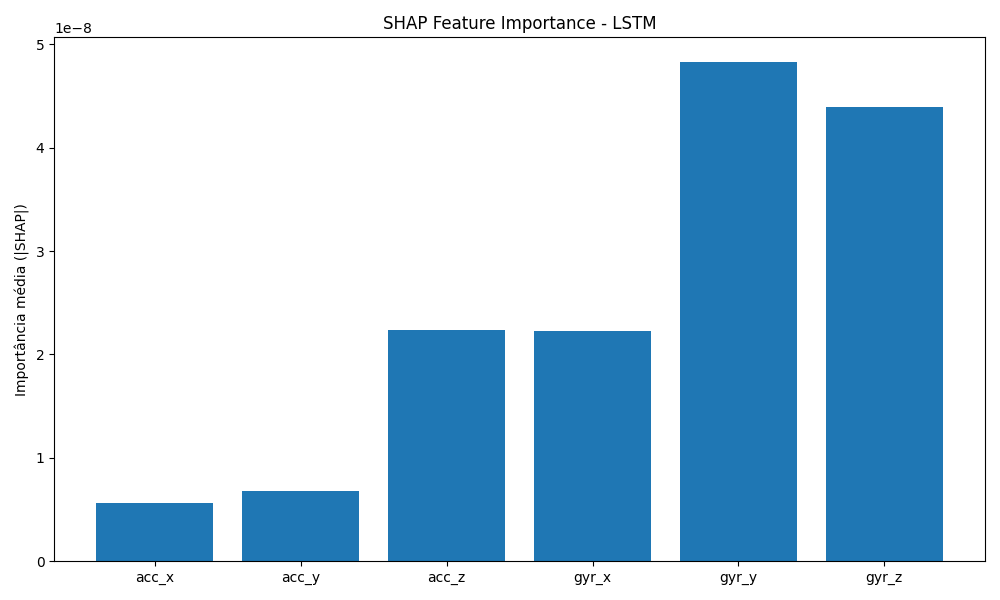

Data behind this chart, as committed beside it:
feature, mean_abs_shap
acc_x, 5.587585996200822e-09
acc_y, 6.790998293114414e-09
acc_z, 2.233702785237046e-08
gyr_x, 2.230843822781381e-08
gyr_y, 4.824850264290026e-08
gyr_z, 4.396329126870983e-08
